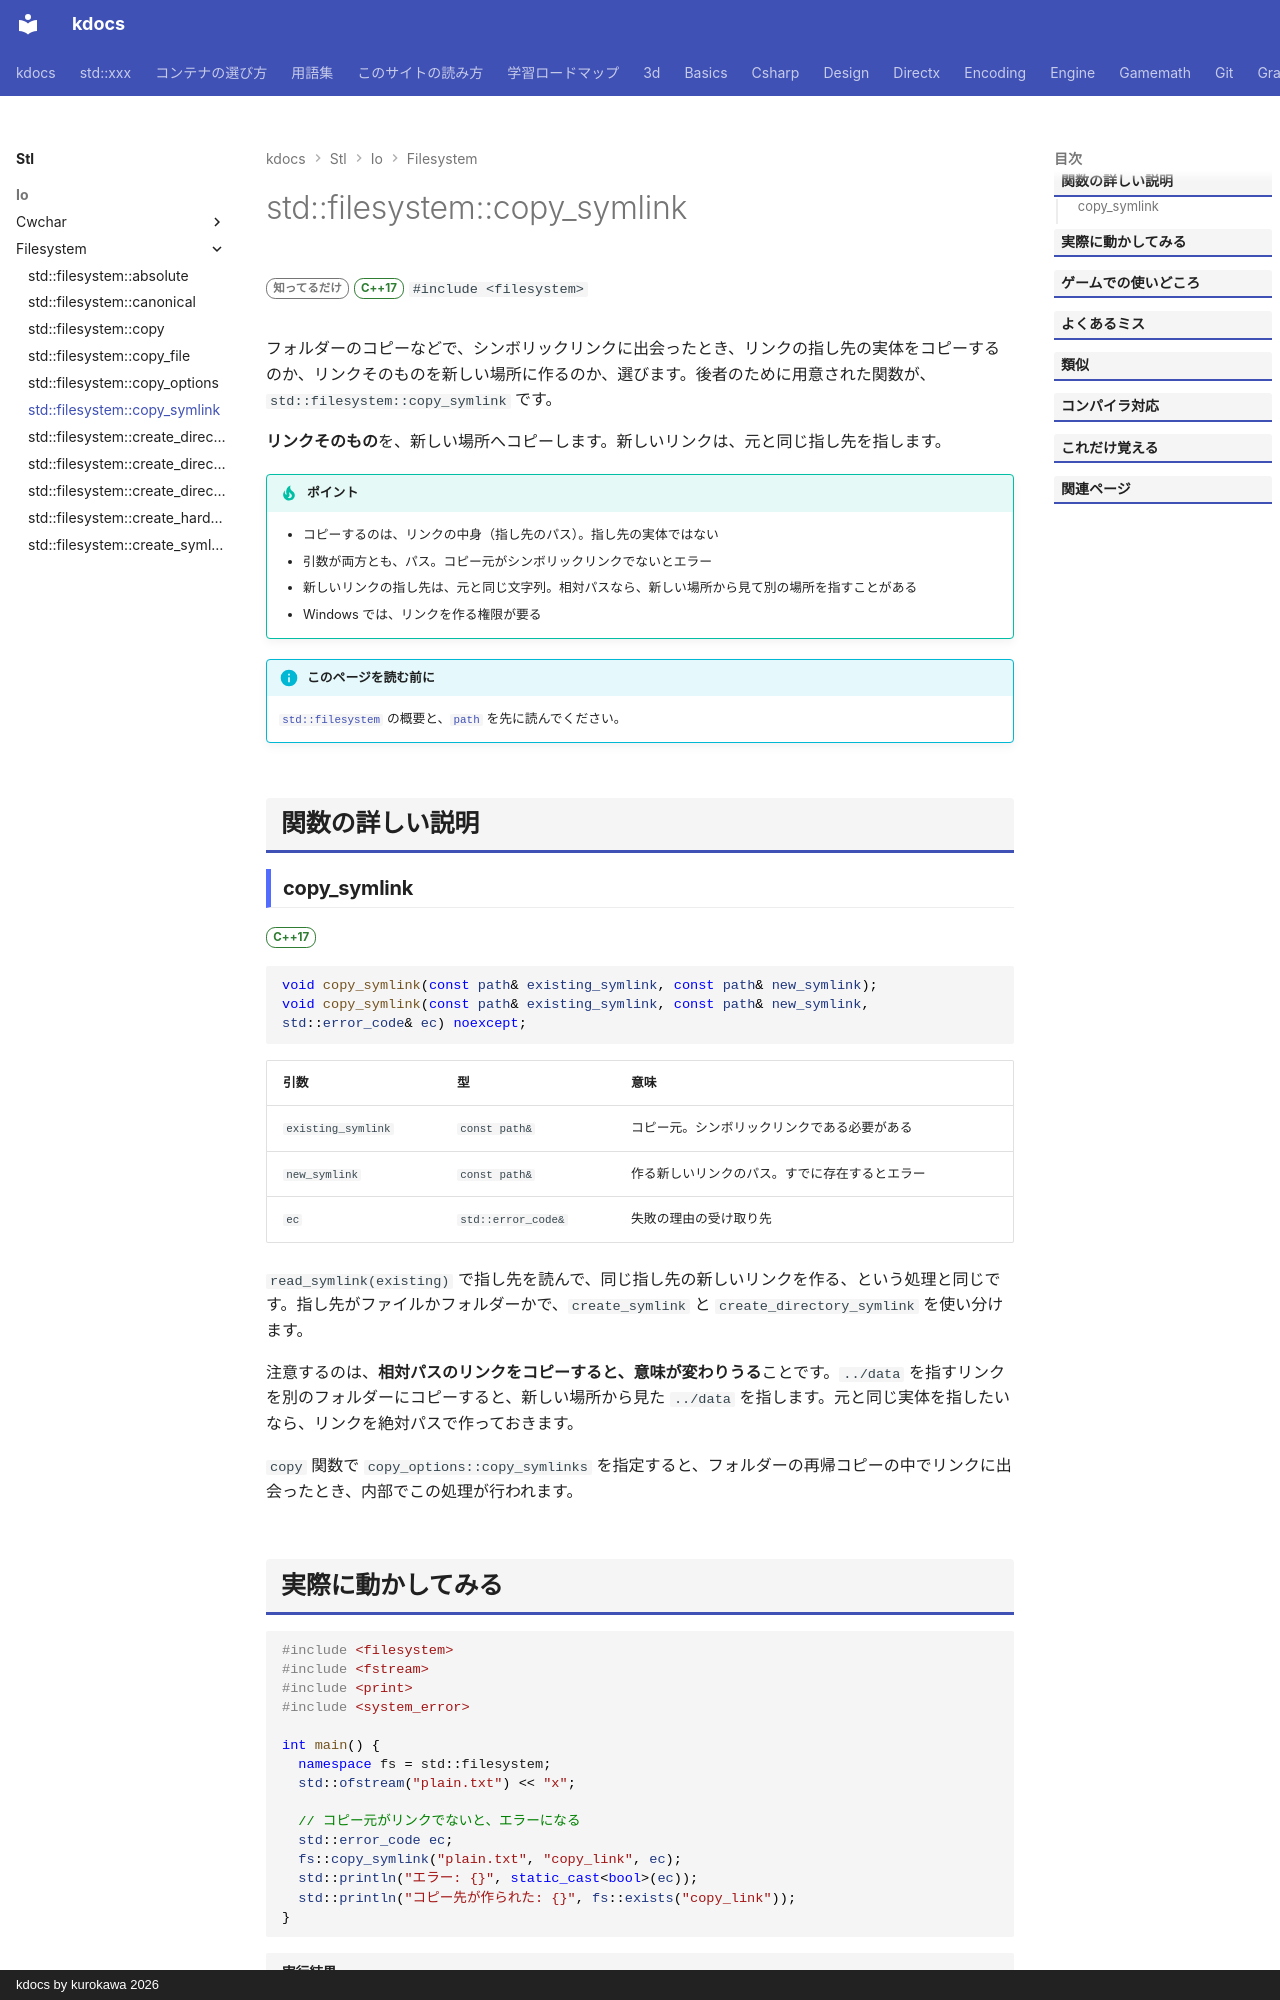

repository: qwzxdf/kdocs · page: stl/io/filesystem/copy_symlink/index.html · generator: mkdocs · copyright: kdocs by kurokawa 2026

---
title: std::filesystem::copy_symlink
summary: "シンボリックリンクを、リンクのままコピーする。"
order: 900
group: ファイル操作（std::filesystem）
tags:
  - 入出力・文字列
---

# std::filesystem::copy_symlink

<div class="page-badges" markdown>
<span class="rank rank-rare">知ってるだけ</span>
<span class="ver ver-17">C++17</span>
`#include <filesystem>`
</div>

フォルダーのコピーなどで、シンボリックリンクに出会ったとき、リンクの指し先の実体をコピーするのか、リンクそのものを新しい場所に作るのか、選びます。後者のために用意された関数が、`std::filesystem::copy_symlink` です。

<strong>リンクそのもの</strong>を、新しい場所へコピーします。新しいリンクは、元と同じ指し先を指します。

!!! tip "ポイント"
    - コピーするのは、リンクの中身（指し先のパス）。指し先の実体ではない
    - 引数が両方とも、パス。コピー元がシンボリックリンクでないとエラー
    - 新しいリンクの指し先は、元と同じ文字列。相対パスなら、新しい場所から見て別の場所を指すことがある
    - Windows では、リンクを作る権限が要る

!!! info "このページを読む前に"
    [`std::filesystem`](../filesystem.md) の概要と、[`path`](path.md) を先に読んでください。

## 関数の詳しい説明

### copy_symlink {#copy_symlink}

<span class="ver ver-17">C++17</span>

```cpp
void copy_symlink(const path& existing_symlink, const path& new_symlink);
void copy_symlink(const path& existing_symlink, const path& new_symlink, std::error_code& ec) noexcept;
```

| 引数 | 型 | 意味 |
| --- | --- | --- |
| `existing_symlink` | `const path&` | コピー元。シンボリックリンクである必要がある |
| `new_symlink` | `const path&` | 作る新しいリンクのパス。すでに存在するとエラー |
| `ec` | `std::error_code&` | 失敗の理由の受け取り先 |

`read_symlink(existing)` で指し先を読んで、同じ指し先の新しいリンクを作る、という処理と同じです。指し先がファイルかフォルダーかで、`create_symlink` と `create_directory_symlink` を使い分けます。

注意するのは、<strong>相対パスのリンクをコピーすると、意味が変わりうる</strong>ことです。`../data` を指すリンクを別のフォルダーにコピーすると、新しい場所から見た `../data` を指します。元と同じ実体を指したいなら、リンクを絶対パスで作っておきます。

`copy` 関数で `copy_options::copy_symlinks` を指定すると、フォルダーの再帰コピーの中でリンクに出会ったとき、内部でこの処理が行われます。
